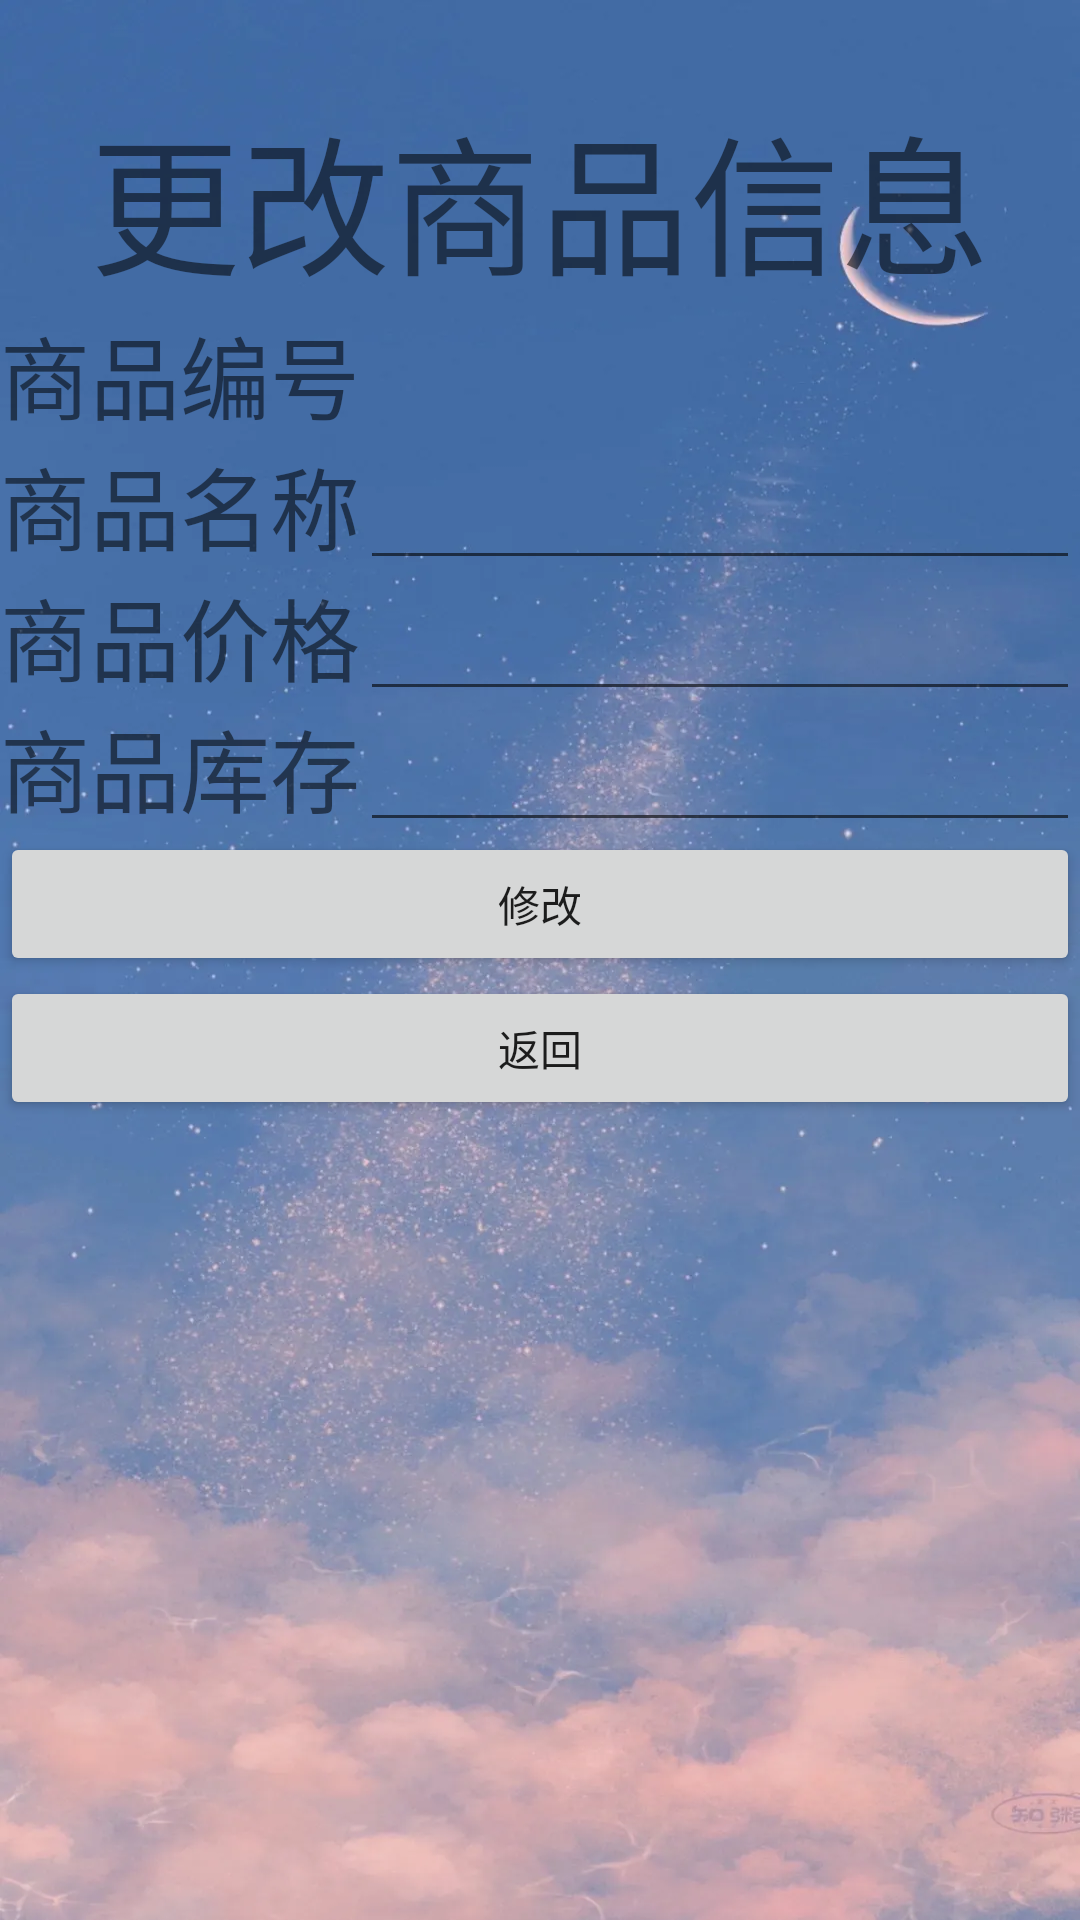

This screen was rendered from an Android layout file. Write that file and the resources it references.
<!-- AndroidManifest.xml: application theme NoActivityFULLscreen -->
<!-- res/layout/activity_change_goods.xml -->
<?xml version="1.0" encoding="utf-8"?>
<LinearLayout xmlns:android="http://schemas.android.com/apk/res/android"
    xmlns:app="http://schemas.android.com/apk/res-auto"
    xmlns:tools="http://schemas.android.com/tools"
    android:layout_width="match_parent"
    android:layout_height="match_parent"
    android:orientation="vertical"
    android:background="@mipmap/black"
    tools:context=".ChangeGoods">
    <LinearLayout
        android:layout_width="match_parent"
        android:layout_marginTop="30dp"
        android:layout_height="wrap_content">
        <TextView
            android:layout_width="match_parent"
            android:layout_height="wrap_content"
            android:textSize="50dp"
            android:gravity="center"
            android:text="更改商品信息"/>
    </LinearLayout>
    <LinearLayout
        android:layout_width="match_parent"
        android:layout_height="wrap_content"

        android:gravity="left"
        android:orientation="horizontal">

        <TextView
            android:layout_width="wrap_content"
            android:layout_height="wrap_content"
            android:text="商品编号"
            android:textSize="30dp" />

        <TextView
            android:layout_width="match_parent"
            android:layout_height="wrap_content"
            android:id="@+id/edit_goods_gid"/>
    </LinearLayout>
    <LinearLayout
        android:layout_width="match_parent"
        android:layout_height="wrap_content"
        android:orientation="horizontal"
        android:gravity="left
"
        >

        <TextView
            android:layout_width="wrap_content"
            android:layout_height="wrap_content"
            android:text="商品名称"
            android:textSize="30dp"/>

        <EditText
            android:layout_width="match_parent"
            android:layout_height="wrap_content"
            android:id="@+id/edit_goods_goodname"/>
    </LinearLayout>
    <LinearLayout
        android:layout_width="match_parent"
        android:layout_height="wrap_content"
        android:orientation="horizontal"
        android:gravity="left
"
        >

        <TextView
            android:layout_width="wrap_content"
            android:layout_height="wrap_content"
            android:text="商品价格"
            android:textSize="30dp"/>

        <EditText
            android:layout_width="match_parent"
            android:layout_height="wrap_content"
            android:id="@+id/edit_goods_goodprice"/>
    </LinearLayout>
    <LinearLayout
        android:layout_width="match_parent"
        android:layout_height="wrap_content"
        android:orientation="horizontal"
        android:gravity="left
"
        >

        <TextView
            android:layout_width="wrap_content"
            android:layout_height="wrap_content"
            android:text="商品库存"
            android:textSize="30dp"/>

        <EditText
            android:layout_width="match_parent"
            android:layout_height="wrap_content"
            android:id="@+id/edit_goods_goodresnum"/>
    </LinearLayout>

    <LinearLayout
        android:layout_width="match_parent"
        android:layout_height="wrap_content"
        android:orientation="vertical">
        <Button
            android:layout_width="match_parent"
            android:layout_height="wrap_content"
            android:id="@+id/button_goods_change"
            android:text="修改"/>
        <Button
            android:layout_width="match_parent"
            android:layout_height="wrap_content"
            android:id="@+id/button_goods_back"
            android:text="返回"/>


    </LinearLayout>

</LinearLayout>
<!-- resources referenced by this layout -->
<resources>
  <!-- mipmap black: jpg bitmap (mipmap-mdpi, 73834 bytes) -->
  <style name="NoActivityFULLscreen" parent="Theme.AppCompat.Light.NoActionBar">
          <item name="windowNoTitle">true</item>
          <item name="windowActionBar">true</item>
          
          <item name="android:windowContentOverlay">@null</item>
      </style>
</resources>
